Run: headless pygame with SDL's dummy video driver; simulated clock (each Clock.tick advances the game by its frame time, no real sleeping); random seed 0; keys injected as events and as key.get_pressed() state; no mouse input.
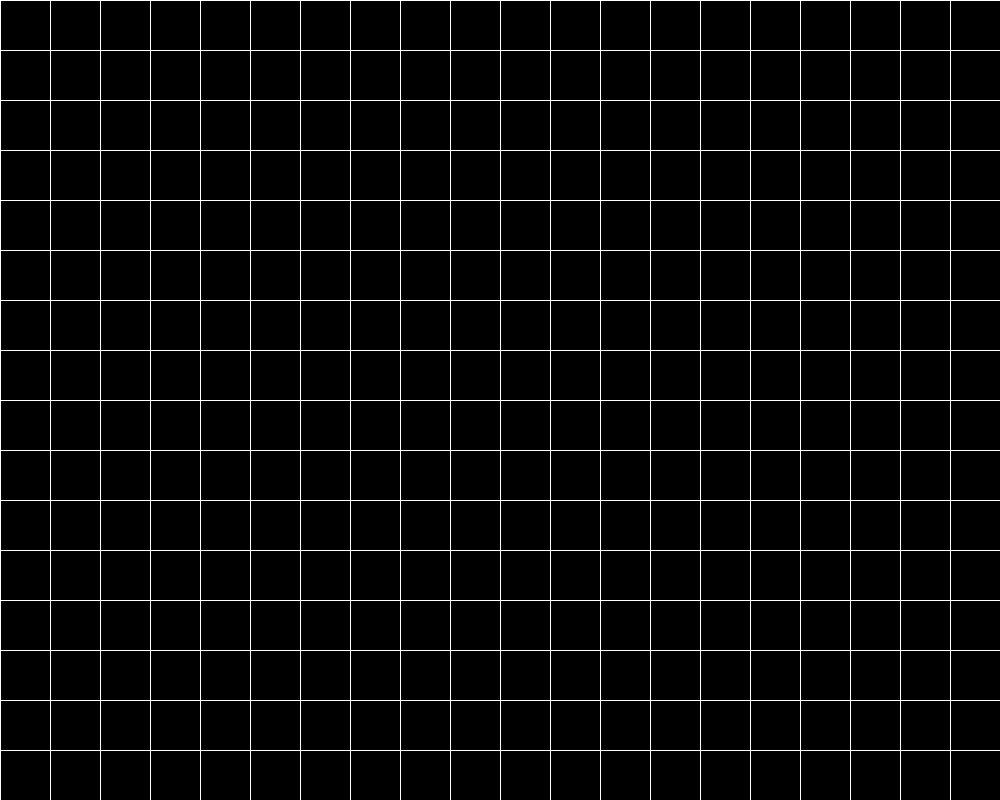
Frame 1 of 4 · flips 1–60 · no input
Frame 2 of 4 · flips 61–180 · tapped SPACE, RETURN · held RIGHT (→), D · screen unchanged from frame 1, image omitted
Frame 3 of 4 · flips 181–300 · held DOWN (↓), S · screen unchanged from frame 2, image omitted
Frame 4 of 4 · flips 301–420 · held LEFT (←), A, UP (↑), W · screen unchanged from frame 3, image omitted

The pygame program that drew these frames:

import pygame
from pygame.locals import *

# -----------------------
# Game Configurations
# -----------------------
screen_width = 1000
screen_height = 800


# -----------------------
# Initializations
# -----------------------
pygame.init()
screen = pygame.display.set_mode((screen_width, screen_height))
pygame.display.set_caption('')

# Game variables
tile_size = 50


# -----------------------
# Helper Function
# -----------------------
def draw_grid():
	for line in range(0, 20):
		pygame.draw.line(screen, (255, 255, 255), (0, line * tile_size), (screen_width, line * tile_size))
		pygame.draw.line(screen, (255, 255, 255), (line * tile_size, 0), (line * tile_size, screen_height))


# -----------------------
# Game Loop
# -----------------------
run = True
while run:

	draw_grid()

	for event in pygame.event.get():
		if event.type == pygame.QUIT:
			run = False


	pygame.display.update()
pygame.quit()
